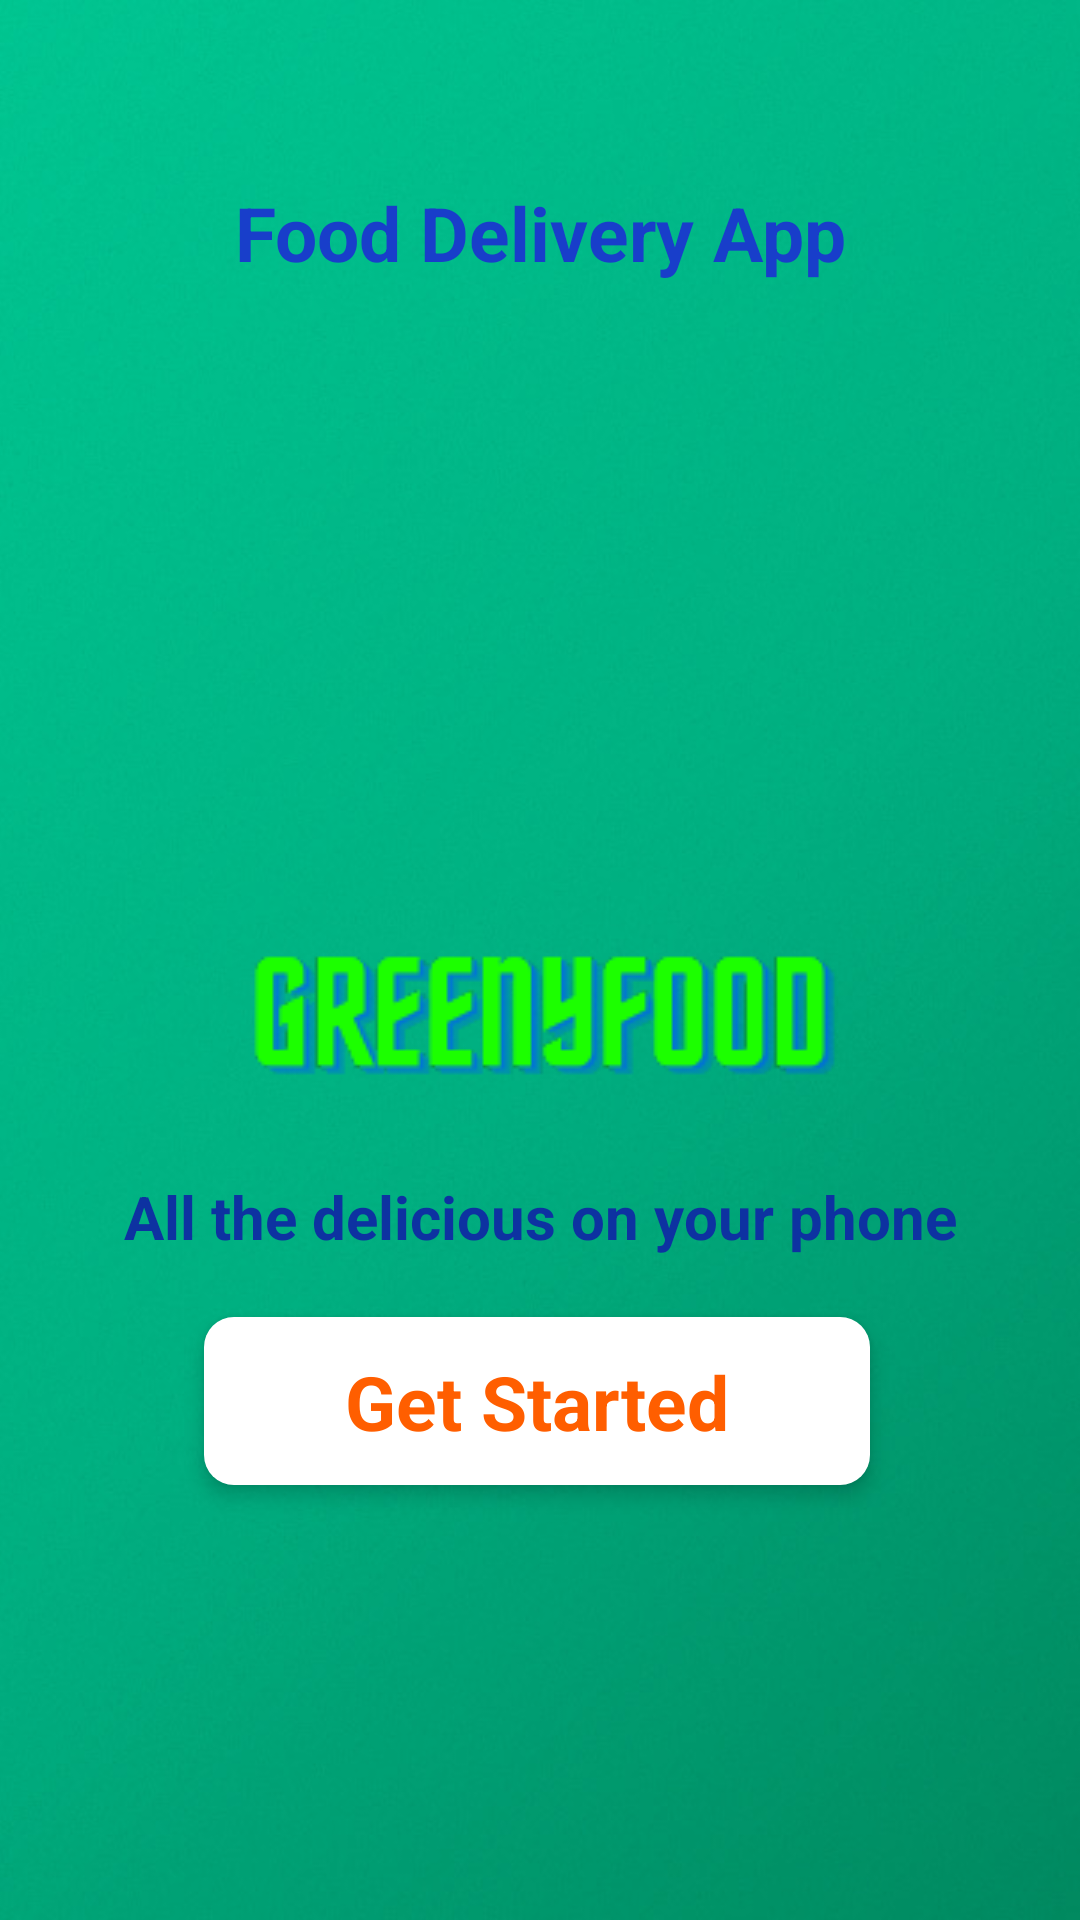

Here is an Android app screen rendered from its layout file. Give the layout XML and the strings, colors and styles it references.
<!-- AndroidManifest.xml: application theme Theme.Project_PRM -->
<!-- res/layout/activity_intro.xml -->
<?xml version="1.0" encoding="utf-8"?>
<androidx.constraintlayout.widget.ConstraintLayout xmlns:android="http://schemas.android.com/apk/res/android"
    xmlns:app="http://schemas.android.com/apk/res-auto"
    xmlns:tools="http://schemas.android.com/tools"
    android:layout_width="match_parent"
    android:layout_height="match_parent"
    tools:context=".Activity.IntroActivity">

    <ImageView
        android:id="@+id/imageView2"
        android:layout_width="wrap_content"
        android:layout_height="wrap_content"
        android:scaleType="centerCrop"
        app:layout_constraintBottom_toBottomOf="parent"
        app:layout_constraintEnd_toEndOf="parent"
        app:layout_constraintStart_toStartOf="parent"
        app:layout_constraintTop_toTopOf="parent"
        app:srcCompat="@drawable/background" />

    <TextView
        android:id="@+id/textView2"
        android:layout_width="266dp"
        android:layout_height="35dp"
        android:layout_marginTop="60dp"
        android:gravity="center"
        android:text="Food Delivery App"
        android:textColor="#183ECA"
        android:textSize="25dp"
        android:textStyle="bold"
        app:layout_constraintEnd_toEndOf="parent"
        app:layout_constraintStart_toStartOf="parent"
        app:layout_constraintTop_toTopOf="@+id/imageView2" />

    <ImageView
        android:id="@+id/imageView3"
        android:layout_width="158dp"
        android:layout_height="165dp"
        android:layout_marginTop="32dp"
        app:layout_constraintEnd_toEndOf="@+id/textView2"
        app:layout_constraintStart_toStartOf="@+id/textView2"
        app:layout_constraintTop_toBottomOf="@+id/textView2"
        app:srcCompat="@drawable/logostart" />

    <ImageView
        android:id="@+id/imageView4"
        android:layout_width="wrap_content"
        android:layout_height="wrap_content"
        app:layout_constraintEnd_toEndOf="@+id/imageView3"
        app:layout_constraintStart_toStartOf="@+id/imageView3"
        app:layout_constraintTop_toBottomOf="@+id/imageView3"
        app:srcCompat="@drawable/logotitle" />

    <TextView
        android:id="@+id/textView3"
        android:layout_width="wrap_content"
        android:layout_height="wrap_content"
        android:gravity="center"
        android:text="All the delicious on your phone"
        android:textColor="#0D32A1"
        android:textSize="20sp"
        android:textStyle="bold"
        app:layout_constraintEnd_toEndOf="@+id/imageView4"
        app:layout_constraintStart_toStartOf="@+id/imageView4"
        app:layout_constraintTop_toBottomOf="@+id/imageView4" />

    <androidx.constraintlayout.widget.ConstraintLayout
        android:id="@+id/btn_start"
        android:layout_width="222dp"
        android:layout_height="56dp"
        android:layout_marginTop="20dp"
        android:background="@drawable/white_button"
        android:elevation="4dp"
        app:layout_constraintEnd_toEndOf="@+id/textView3"
        app:layout_constraintHorizontal_bias="0.481"
        app:layout_constraintStart_toStartOf="@+id/textView3"
        app:layout_constraintTop_toBottomOf="@+id/textView3">

        <TextView
            android:id="@+id/textView4"
            android:layout_width="wrap_content"
            android:layout_height="wrap_content"
            android:text="Get Started"
            android:textColor="#ff5e00"
            android:textSize="25dp"
            android:textStyle="bold"
            app:layout_constraintBottom_toBottomOf="parent"
            app:layout_constraintEnd_toEndOf="parent"
            app:layout_constraintStart_toStartOf="parent"
            app:layout_constraintTop_toTopOf="parent" />
    </androidx.constraintlayout.widget.ConstraintLayout>

</androidx.constraintlayout.widget.ConstraintLayout>
<!-- resources referenced by this layout -->
<resources>
  <!-- drawable background: jpg bitmap (drawable, 135493 bytes) -->
  <!-- drawable logotitle: png bitmap (drawable, 6571 bytes) -->
  <!-- drawable white_button (drawable) -->
  <?xml version="1.0" encoding="utf-8"?>
  <selector xmlns:android="http://schemas.android.com/apk/res/android">
  <item>
      <shape android:shape="rectangle">
          <solid android:color="#ffffff"></solid>
          <corners android:radius="10dp"></corners>
      </shape>
  </item>
  </selector>
  <style name="Theme.Project_PRM" parent="Base.Theme.Project_PRM" />
  <style name="Base.Theme.Project_PRM" parent="Theme.Material3.DayNight.NoActionBar">
          
          
      </style>
</resources>
